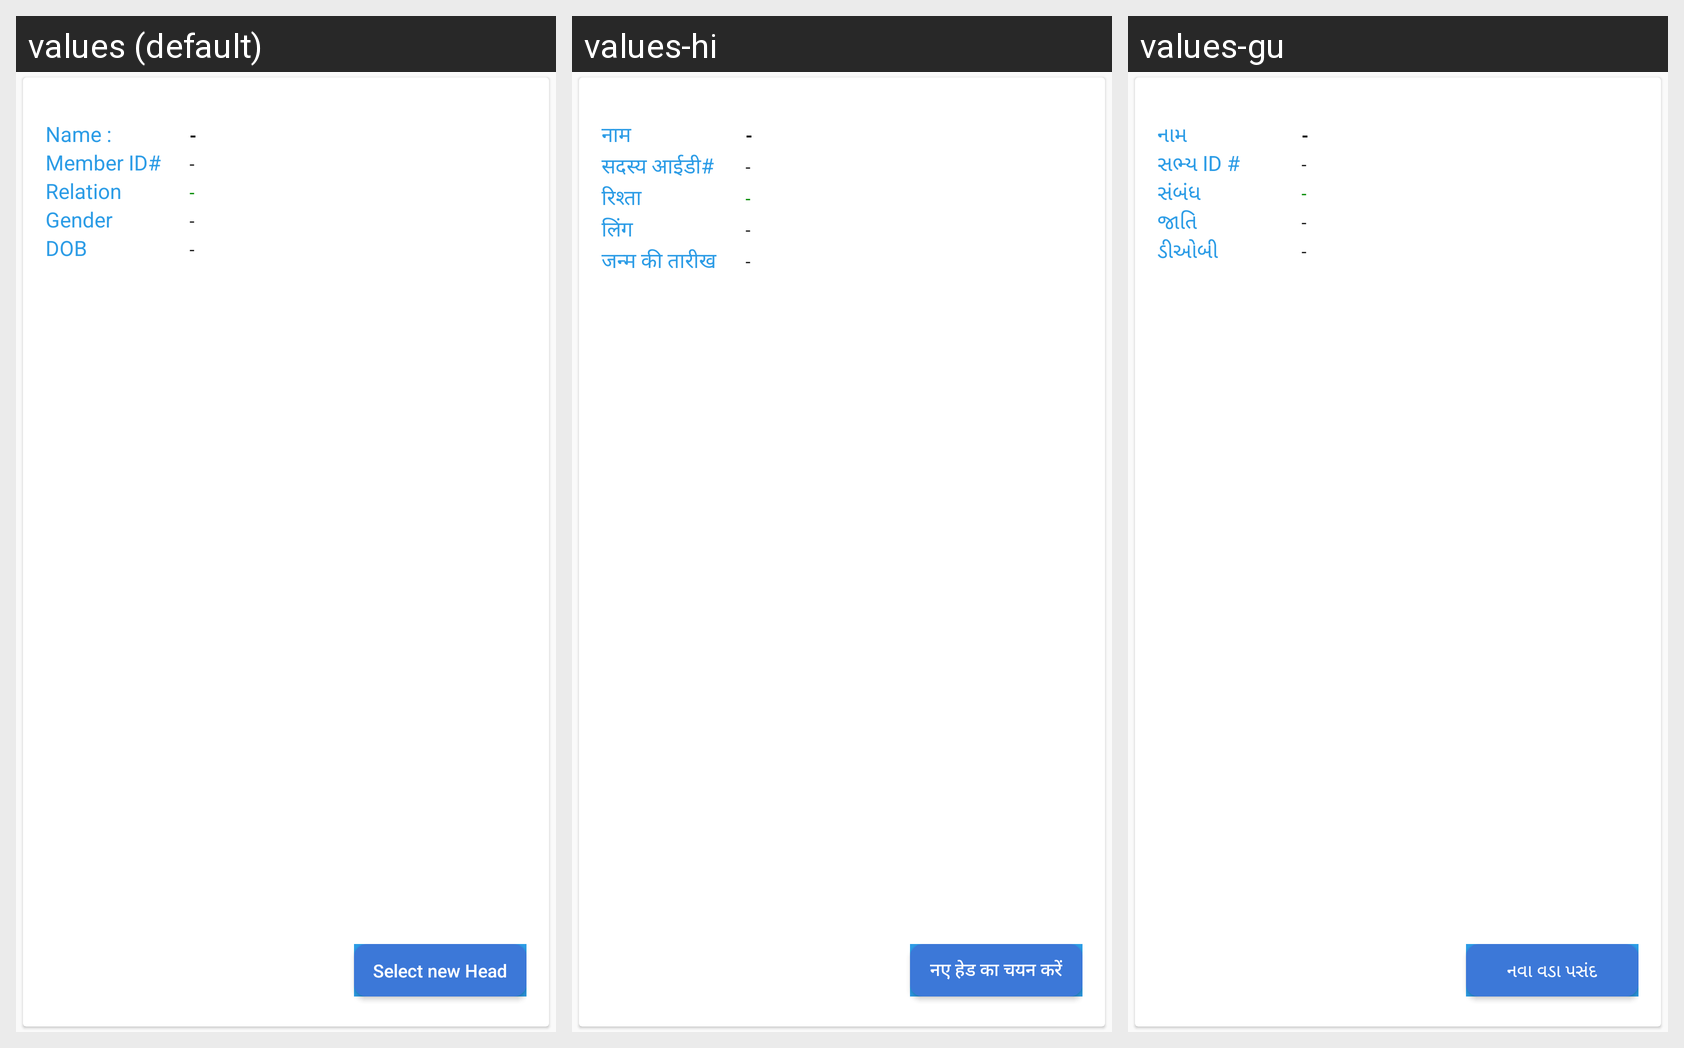

Locale-by-locale string values for the Android screen shown in this grid:
Android screen res/layout/rsby_choosenewhead_item.xml rendered under 3 locales, left to right: values (default), values-hi, values-gu. Device: Nexus 5 (rendered at 1080×1920; each locale shown at half size, 540×960, under a caption strip naming it); theme myTheme.
Strings drawn on this screen, with the default value and each locale's value (text and hints the layout hard-codes, and strings that could not be matched under every locale, appear in the picture but are not listed):

slctNewHead
  values: Select new Head
  values-hi: नए हेड का चयन करें
  values-gu: નવા વડા પસંદ

newHead
  values: New Head
  values-hi: नया मुखिया
  values-gu: નવા વડા

name
  values: Name :
  values-hi: नाम
  values-gu: નામ

memberid
  values: Member ID#
  values-hi: सदस्य आईडी#
  values-gu: સભ્ય ID #

relation
  values: Relation
  values-hi: रिश्ता
  values-gu: સંબંધ

gender
  values: Gender
  values-hi: लिंग
  values-gu: જાતિ

dobCaps
  values: DOB
  values-hi: जन्म की तारीख
  values-gu: ડીઓબી
